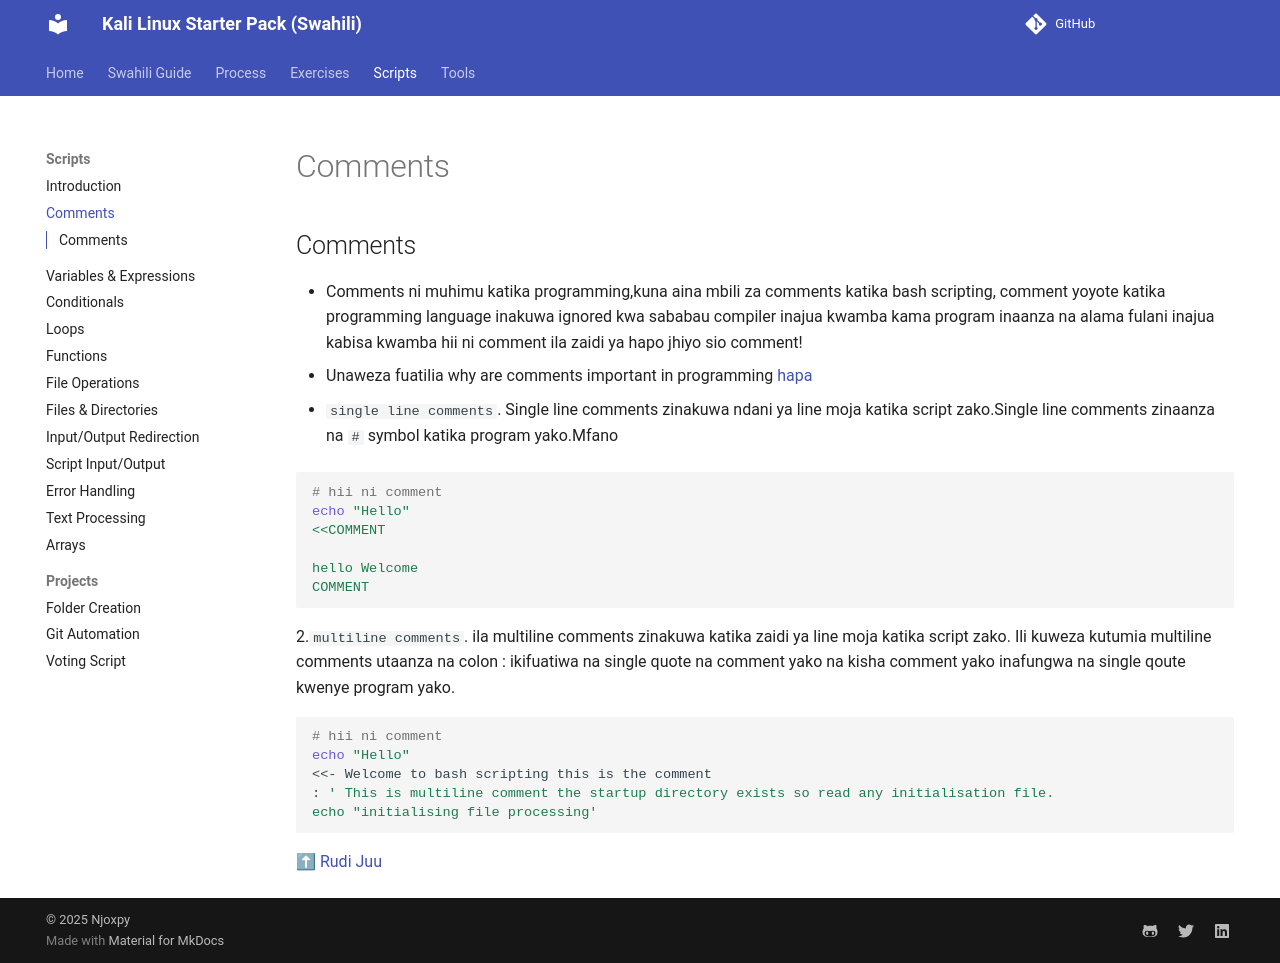

repository: Njoxpy/Kali-Linux-Starter-Pack-Swahili · page: scripts/comments/index.html · generator: mkdocs

## Comments

- Comments ni muhimu katika programming,kuna aina mbili za comments katika bash scripting, comment yoyote katika programming language inakuwa ignored kwa sababau compiler inajua kwamba kama program inaanza na alama fulani inajua kabisa kwamba hii ni comment ila zaidi ya hapo jhiyo sio comment!
- Unaweza fuatilia why are comments important in programming [hapa](https://medium.com/@godblessnyagawa/understanding-the-significance-of-comments-in-programming-introduction-in-the-intricate-world-of-938eb4632da1)

1. `single line comments`. Single line comments zinakuwa ndani ya line moja katika script zako.Single line comments zinaanza na `#` symbol katika program yako.Mfano

```sh
# hii ni comment
echo "Hello"
<<COMMENT

hello Welcome
COMMENT
```

2.`multiline comments`.
ila multiline comments zinakuwa katika zaidi ya line moja katika script zako. Ili kuweza kutumia multiline comments utaanza na colon : ikifuatiwa na single quote na comment yako na kisha comment yako inafungwa na single qoute kwenye program yako.

```sh
# hii ni comment
echo "Hello"
<<- Welcome to bash scripting this is the comment
: ' This is multiline comment the startup directory exists so read any initialisation file.
echo "initialising file processing'
```

[⬆ Rudi Juu](#top)
